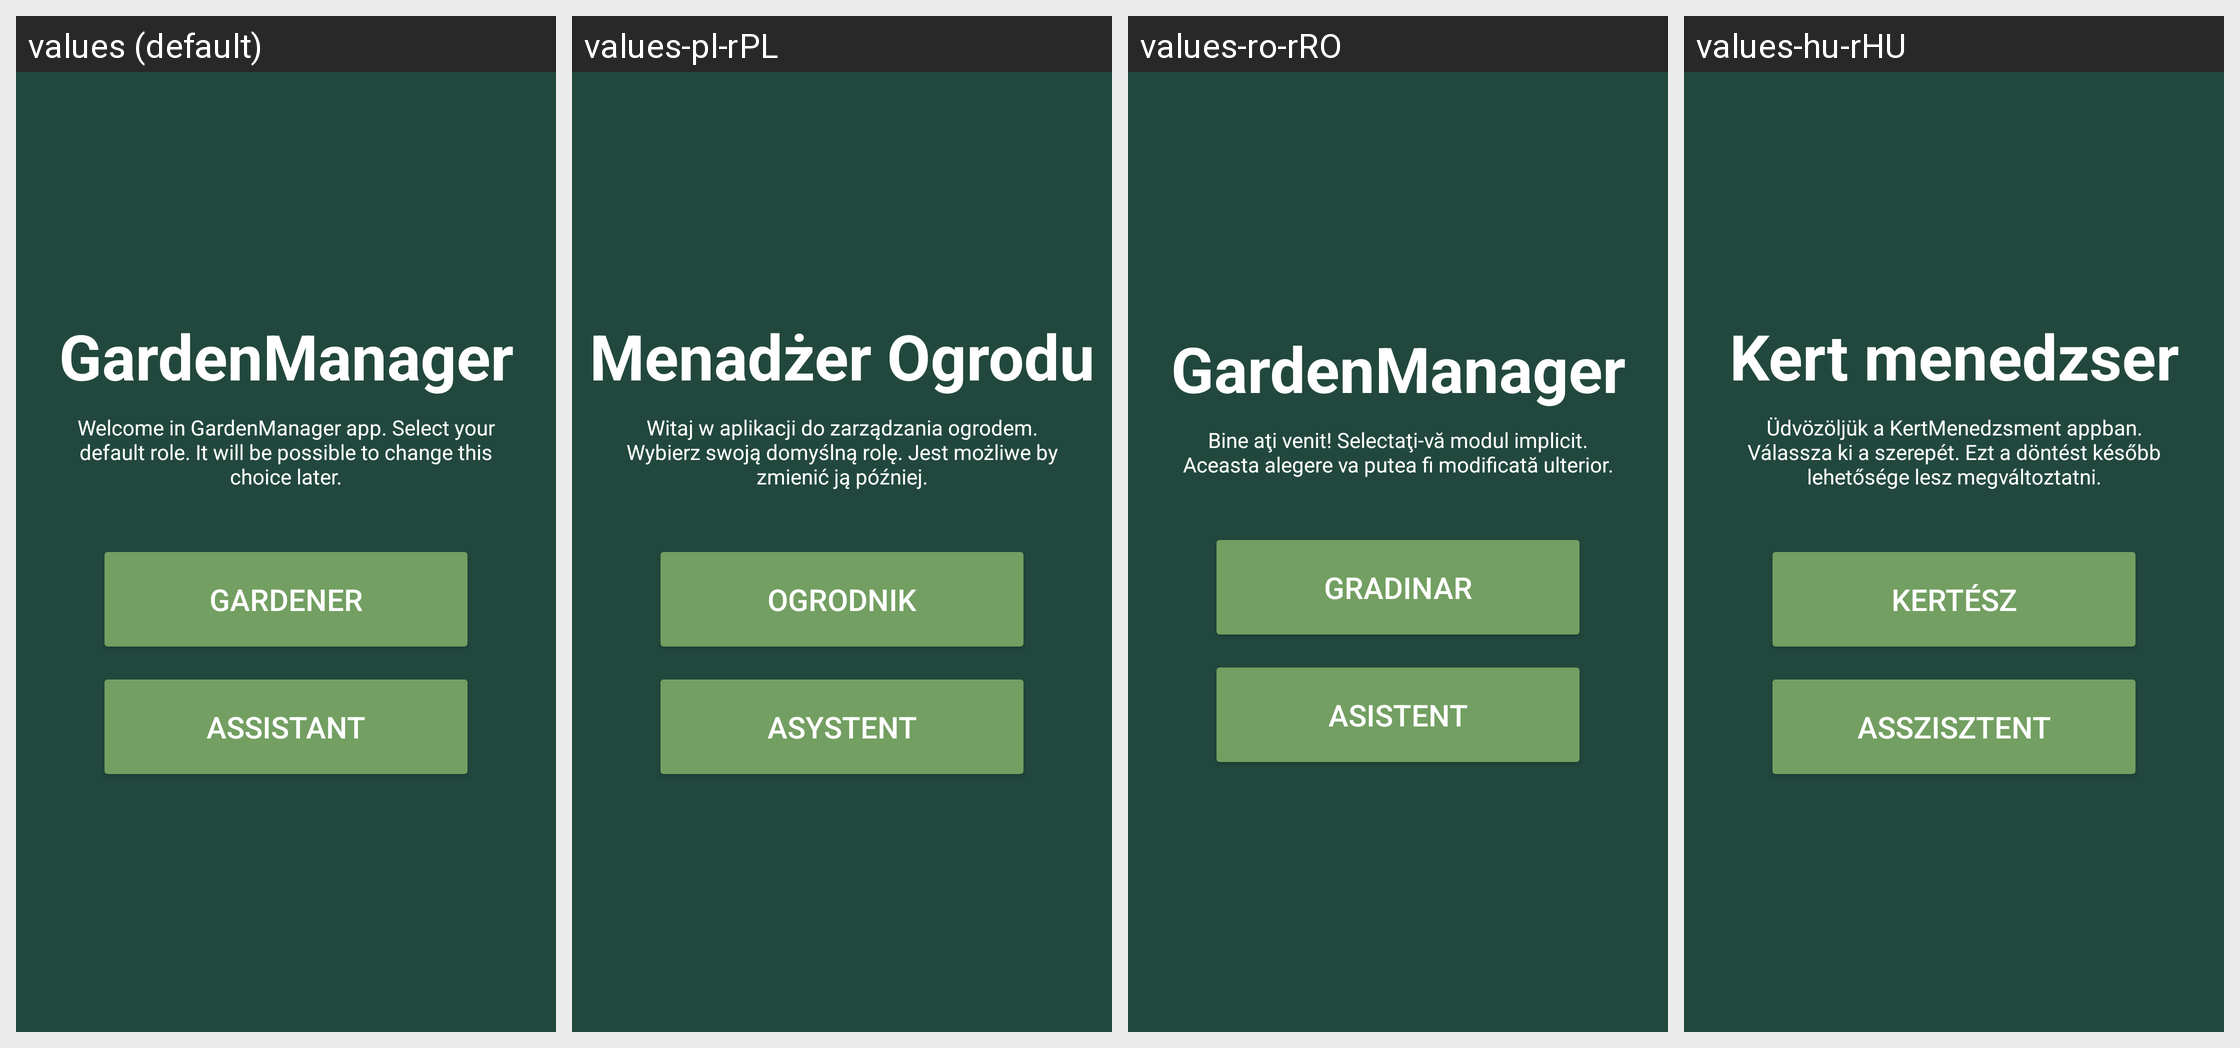

Translations of the strings shown on this Android screen, per locale in the grid:
Android screen res/layout/fragment_sign_up.xml rendered under 4 locales, left to right: values (default), values-pl-rPL, values-ro-rRO, values-hu-rHU. Device: Nexus 5 (rendered at 1080×1920; each locale shown at half size, 540×960, under a caption strip naming it); theme Theme.SEP4Android.
Other locales in the repository, not shown: values-es-rPE, values-lv-rLV.
Strings drawn on this screen, with the default value and each locale's value (text and hints the layout hard-codes, and strings that could not be matched under every locale, appear in the picture but are not listed):

main_title
  values: GardenManager
  values-pl-rPL: Menadżer Ogrodu
  values-ro-rRO: GardenManager
  values-hu-rHU: Kert menedzser

default_role
  values: Welcome in GardenManager app. Select your default role. It will be possible to change this choice later.
  values-pl-rPL: Witaj w aplikacji do zarządzania ogrodem. Wybierz swoją domyślną rolę. Jest możliwe by zmienić ją później.
  values-ro-rRO: Bine aţi venit! Selectaţi-vă modul implicit. Aceasta alegere va putea fi modificată ulterior.
  values-hu-rHU: Üdvözöljük a KertMenedzsment appban. Válassza ki a szerepét. Ezt a döntést később lehetősége lesz megváltoztatni.

gardener
  values: Gardener
  values-pl-rPL: Ogrodnik
  values-ro-rRO: Gradinar
  values-hu-rHU: Kertész

assistant
  values: Assistant
  values-pl-rPL: Asystent
  values-ro-rRO: Asistent
  values-hu-rHU: Asszisztent
